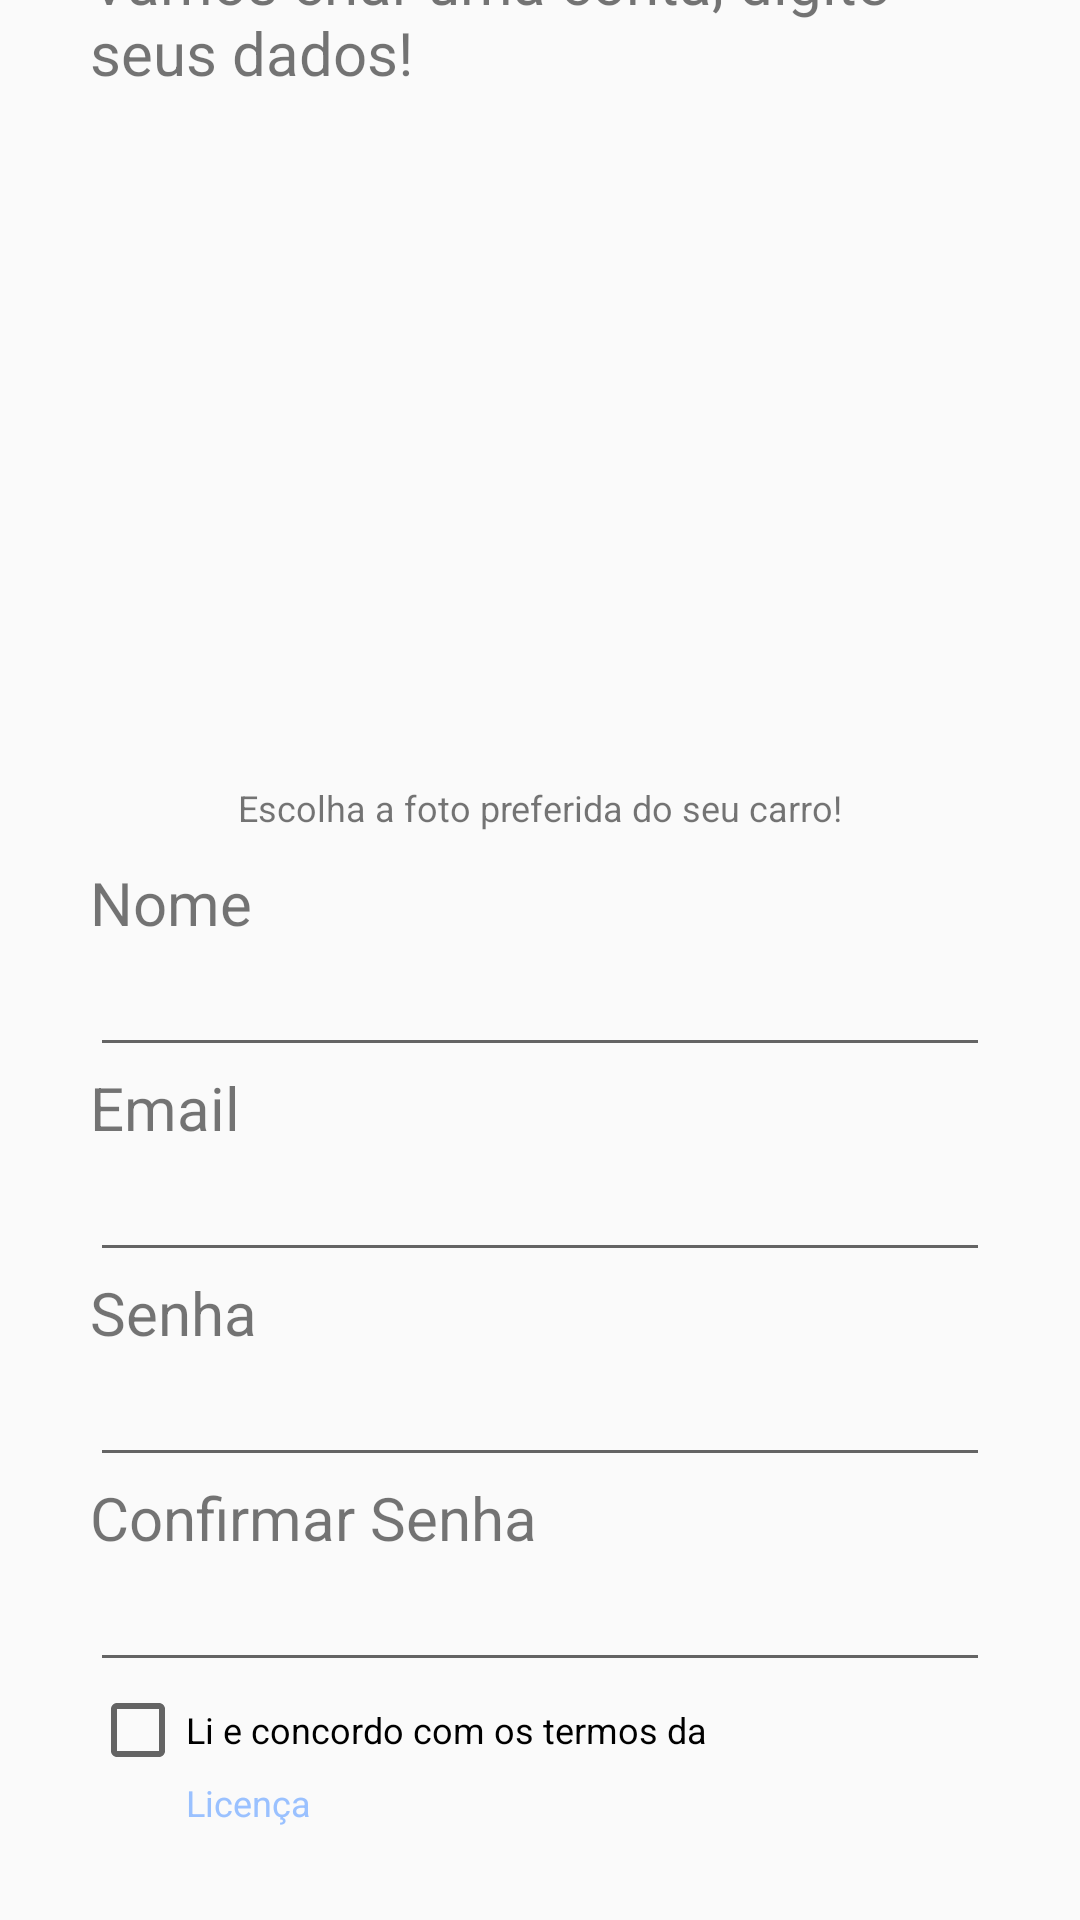

Produce the Android XML layout that renders to this screen, including the resource entries it uses.
<!-- AndroidManifest.xml: application theme AppTheme -->
<!-- res/layout/activity_cadastro.xml -->
<?xml version="1.0" encoding="utf-8"?>
<androidx.constraintlayout.widget.ConstraintLayout xmlns:android="http://schemas.android.com/apk/res/android"
    xmlns:app="http://schemas.android.com/apk/res-auto"
    xmlns:tools="http://schemas.android.com/tools"
    android:layout_width="match_parent"
    android:layout_height="match_parent"
    tools:context=".Cadastro">


    <LinearLayout
        android:id="@+id/linearLayout"
        android:layout_width="300dp"
        android:layout_height="wrap_content"
        android:layout_gravity="center"
        android:layout_marginBottom="20dp"
        android:orientation="vertical"
        app:layout_constraintBottom_toBottomOf="parent"
        app:layout_constraintEnd_toEndOf="parent"
        app:layout_constraintStart_toStartOf="parent">

        <TextView
            android:layout_width="wrap_content"
            android:layout_height="wrap_content"
            android:text="Vamos criar uma conta, digite seus dados!"
            android:textSize="20dp"
            android:layout_marginBottom="30dp"/>

        <ImageView
            android:layout_width="200dp"
            android:layout_height="200dp"
            android:layout_gravity="center"
            android:src="@drawable/car" />

        <TextView
            android:id="@+id/lbl_select_car"
            android:layout_width="wrap_content"
            android:layout_height="wrap_content"
            android:layout_gravity="center"
            android:text="Escolha a foto preferida do seu carro!"
            android:layout_marginBottom="10dp"
            android:textSize="12dp" />

        <TextView
            android:id="@+id/lbl_nome"
            android:layout_width="wrap_content"
            android:layout_height="wrap_content"
            android:text="Nome"
            android:textSize="20dp" />

        <EditText
            android:id="@+id/txt_nome"
            android:layout_width="300dp"
            android:layout_height="wrap_content"
            android:ems="10" />

        <TextView
            android:id="@+id/lbl_email"
            android:layout_width="wrap_content"
            android:layout_height="wrap_content"
            android:text="Email"
            android:textSize="20dp" />

        <EditText
            android:id="@+id/txt_email"
            android:layout_width="300dp"
            android:layout_height="wrap_content"
            android:ems="10" />

        <TextView
            android:id="@+id/lbl_senha"
            android:layout_width="wrap_content"
            android:layout_height="wrap_content"
            android:text="Senha"
            android:textSize="20dp" />

        <EditText
            android:id="@+id/txt_senha"
            android:layout_width="300dp"
            android:layout_height="wrap_content"
            android:ems="10" />

        <TextView
            android:id="@+id/lbl_confirmar_senha"
            android:layout_width="wrap_content"
            android:layout_height="wrap_content"
            android:text="Confirmar Senha"
            android:textSize="20dp" />

        <EditText
            android:id="@+id/txt_confirmar_senha"
            android:layout_width="300dp"
            android:layout_height="wrap_content"
            android:ems="10" />

        <CheckBox android:id="@+id/checkbox_termos"
            android:layout_width="wrap_content"
            android:layout_height="wrap_content"
            android:textSize="12dp"
            android:text="Li e concordo com os termos da"/>

        <TextView
            android:id="@+id/lbl_termos"
            android:layout_width="wrap_content"
            android:layout_height="wrap_content"
            android:layout_marginLeft="32dp"
            android:text="Licença"
            android:textColor="#9AC1FF"
            android:textSize="12dp" />

        <Button
            android:id="@+id/btn_cadastrar"
            style="@style/AppTheme"
            android:background="@drawable/btn_iniciar_viagem"
            android:layout_width="wrap_content"
            android:layout_height="wrap_content"
            android:layout_gravity="center"
            android:layout_marginTop="20dp"
            android:text="Criar conta"
            android:layout_marginBottom="20dp"
            android:textColor="@android:color/white" />


    </LinearLayout>






</androidx.constraintlayout.widget.ConstraintLayout>
<!-- resources referenced by this layout -->
<resources>
  <!-- drawable btn_iniciar_viagem (drawable) -->
  <?xml version="1.0" encoding="utf-8"?>
  <shape xmlns:android="http://schemas.android.com/apk/res/android"
      android:shape="rectangle"
      >
  
      <corners
          android:radius="10dp"
          />
  
      <solid
          android:color="@android:color/black"
          />
  </shape>
  <style name="AppTheme" parent="Theme.AppCompat.Light.DarkActionBar">
          
          <item name="colorPrimary">@color/colorPrimary</item>
          <item name="colorPrimaryDark">@android:color/black</item>
          <item name="colorAccent">@color/colorAccent</item>
      </style>
  <!-- not gathered from this repository: default colours our renderer supplied (Android Studio template values) -->
  <color name="colorPrimary">#FF6200EE</color>
  <color name="colorAccent">#FF03DAC5</color>
</resources>
